Run: headless pygame with SDL's dummy video driver; simulated clock (each Clock.tick advances the game by its frame time, no real sleeping); random seed 0; keys injected as events and as key.get_pressed() state; no mouse input.
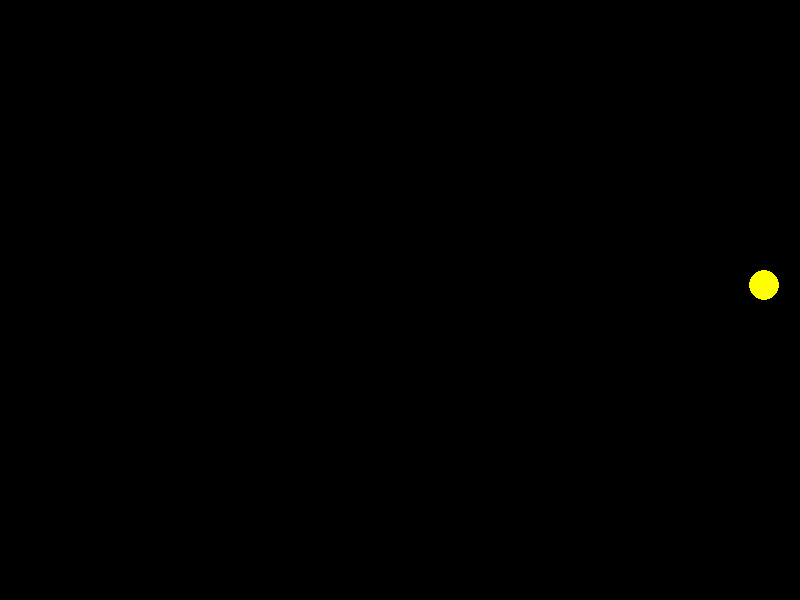
Frame 1 of 4 · flips 1–60 · no input
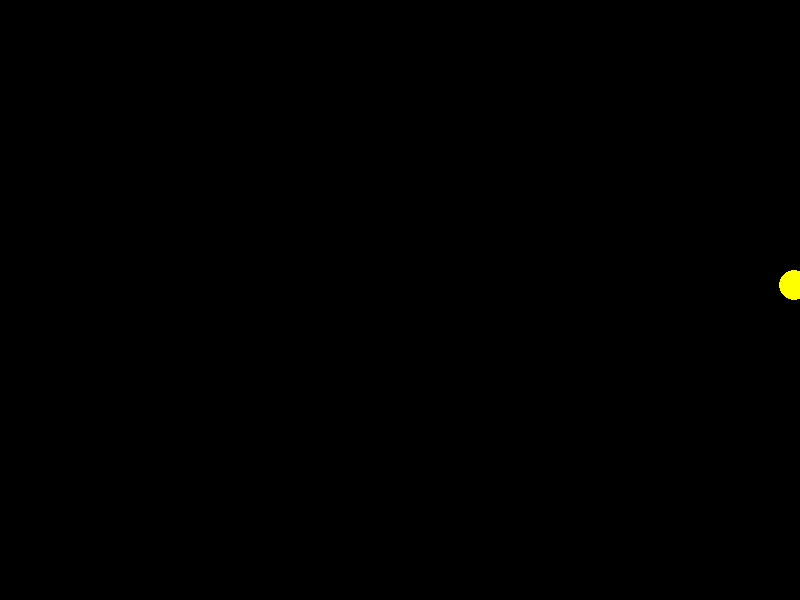
Frame 2 of 4 · flips 61–180 · tapped SPACE, RETURN · held RIGHT (→), D
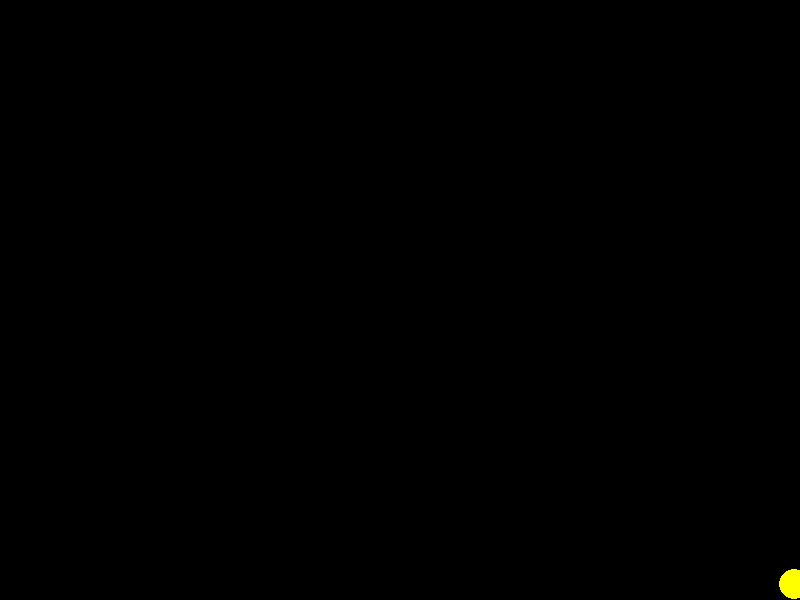
Frame 3 of 4 · flips 181–300 · held DOWN (↓), S
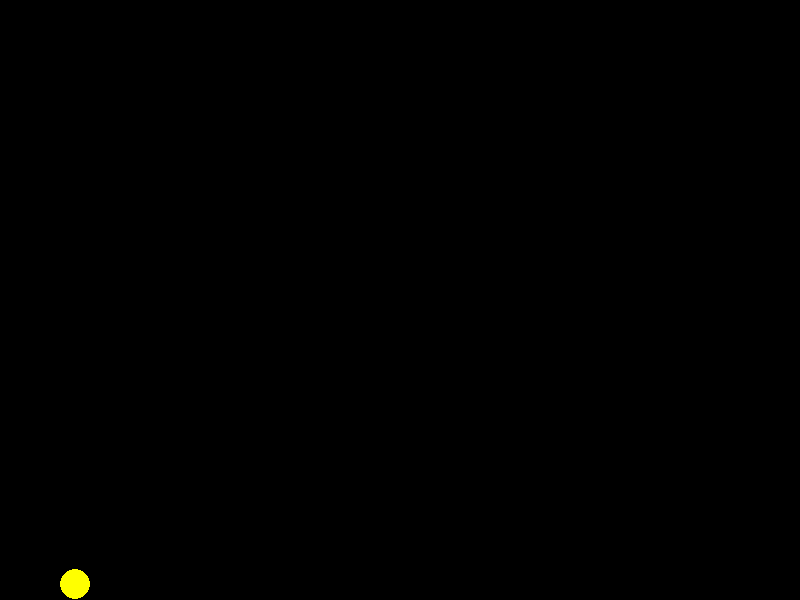
Frame 4 of 4 · flips 301–420 · held LEFT (←), A, UP (↑), W

The pygame program that drew these frames:

import pygame
import sys
from enum import Enum


# Inicialização do Pygame
pygame.init()

# Configurações da tela
largura, altura = 800, 600
tela = pygame.display.set_mode((largura, altura))
pygame.display.set_caption("Pac-Man Clone")

# Cores
preto = (0, 0, 0)
amarelo = (255, 255, 0)

# Tamanho do grid 
tamanho_celula = 30
num_colunas = largura // tamanho_celula
num_linhas = (altura // tamanho_celula) - 1 # O -1 se deve a definicao logica do grid, sem isso o pacman pode sair da tela (assim como os fantasmas)

# Enum de direcoes para a moviemntacao
class Direcoes(Enum):
    CIMA = 1
    BAIXO = 2
    ESQUERDA = 3
    DIREITA = 4
    
# Classe para o Pac-Man
class Pacman:

    def __init__(self):
        self.coluna = num_colunas // 2
        self.linha = num_linhas // 2
        self.raio = tamanho_celula // 2
        self.velocidade = 0.2

    def mover(self, dx, dy):
        nova_coluna = self.coluna + (dx * self.velocidade)
        nova_linha = self.linha + (dy * self.velocidade)

        # Verifica se a nova posição está dentro do grid
        if 0 <= nova_coluna < num_colunas and 0 <= nova_linha < num_linhas:
            self.coluna = nova_coluna
            self.linha = nova_linha

    def desenhar(self):
        x = self.coluna * tamanho_celula + self.raio
        y = self.linha * tamanho_celula + self.raio
        pygame.draw.circle(tela, amarelo, (x, y), self.raio)

# Classe base do fantasma TODO

# Classe base de pickups TODO

# Classe base dos obstaculos TODO

# Instanciacoes
pacman = Pacman()

dirAtual = Direcoes.DIREITA

# Loop principal
while True:
    for evento in pygame.event.get():
        if evento.type == pygame.QUIT:
            pygame.quit()
            sys.exit()

    teclas = pygame.key.get_pressed()
    
    # Usando essa varaivel pois o pacman se move sozinho
    if(teclas[pygame.K_RIGHT]):
        dirAtual = Direcoes.DIREITA
    elif(teclas[pygame.K_LEFT]):
        dirAtual = Direcoes.ESQUERDA
    elif(teclas[pygame.K_DOWN]):
        dirAtual = Direcoes.BAIXO
    elif(teclas[pygame.K_UP]):
        dirAtual = Direcoes.CIMA
        
    if(dirAtual == Direcoes.DIREITA):
        pacman.mover(1,0)
    elif(dirAtual == Direcoes.ESQUERDA):
        pacman.mover(-1,0)
    elif(dirAtual == Direcoes.BAIXO):
        pacman.mover(0,1)
    else:
        pacman.mover(0,-1)
        

    # Desenhar na tela
    tela.fill(preto)
    pacman.desenhar()
    pygame.display.flip()

    # Controle de FPS
    pygame.time.Clock().tick(60)  
